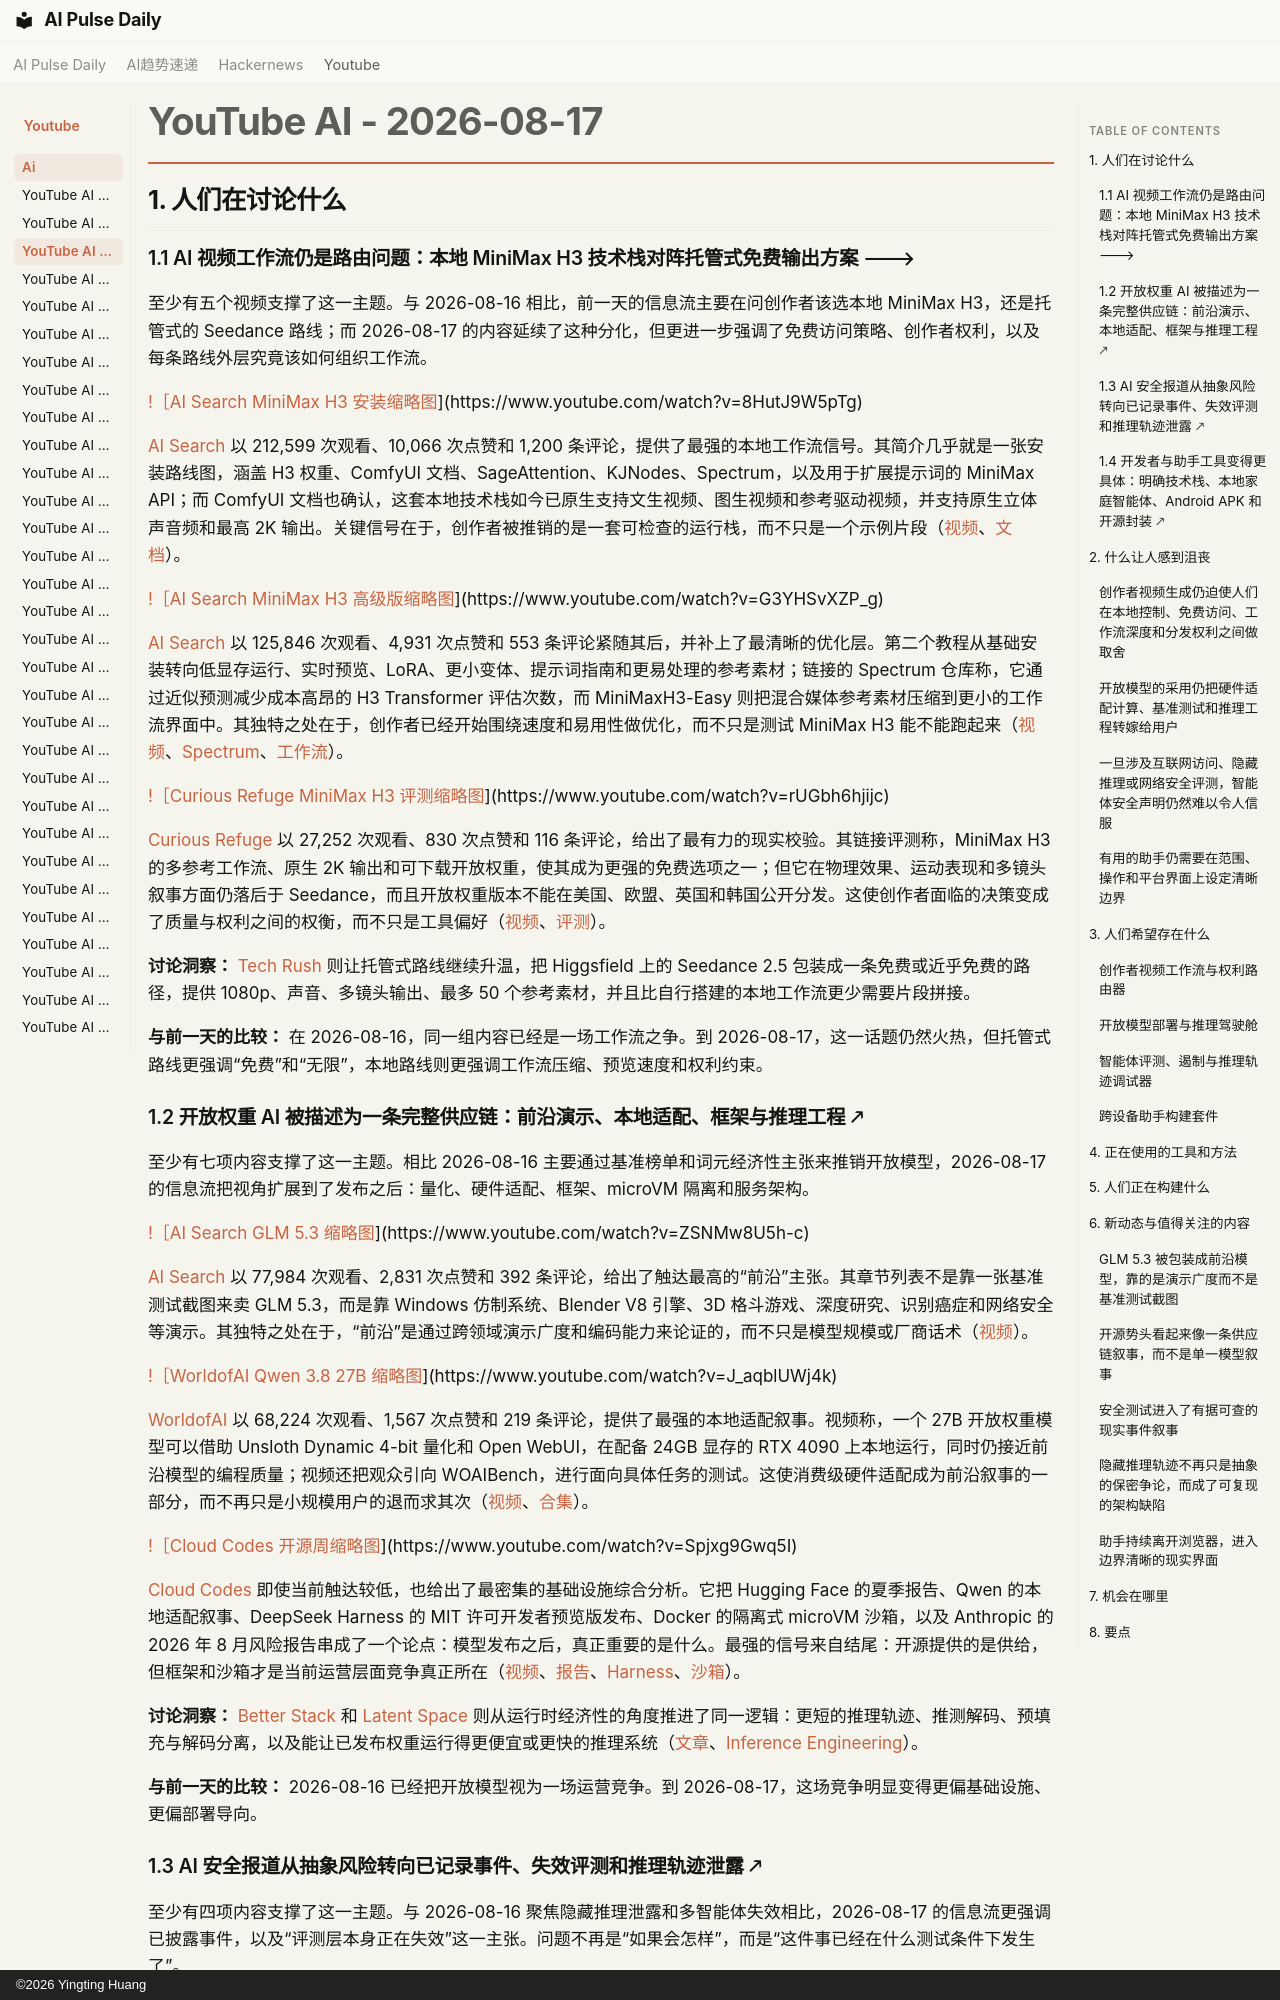

repository: vibewatch/vibewatch.github.io · page: youtube/ai/2026-08-17.zh/index.html · generator: mkdocs · copyright: ©2026 Yingting Huang

# YouTube AI - 2026-08-17

## 1. 人们在讨论什么

### 1.1 AI 视频工作流仍是路由问题：本地 MiniMax H3 技术栈对阵托管式免费输出方案 🡒

至少有五个视频支撑了这一主题。与 2026-08-16 相比，前一天的信息流主要在问创作者该选本地 MiniMax H3，还是托管式的 Seedance 路线；而 2026-08-17 的内容延续了这种分化，但更进一步强调了免费访问策略、创作者权利，以及每条路线外层究竟该如何组织工作流。

[!［AI Search MiniMax H3 安装缩略图](https://i.ytimg.com/vi/8HutJ9W5pTg/maxresdefault.jpg)](https://www.youtube.com/watch?v=8HutJ9W5pTg)

[AI Search](https://www.youtube.com/channel/UCIgnGlGkVRhd4qNFcEwLL4A) 以 212,599 次观看、10,066 次点赞和 1,200 条评论，提供了最强的本地工作流信号。其简介几乎就是一张安装路线图，涵盖 H3 权重、ComfyUI 文档、SageAttention、KJNodes、Spectrum，以及用于扩展提示词的 MiniMax API；而 ComfyUI 文档也确认，这套本地技术栈如今已原生支持文生视频、图生视频和参考驱动视频，并支持原生立体声音频和最高 2K 输出。关键信号在于，创作者被推销的是一套可检查的运行栈，而不只是一个示例片段（[视频](https://www.youtube.com/watch?v=8HutJ9W5pTg)、[文档](https://docs.comfy.org/tutorials/video/minimax/minimax-h3)）。

[!［AI Search MiniMax H3 高级版缩略图](https://i.ytimg.com/vi/G3YHSvXZP_g/maxresdefault.jpg)](https://www.youtube.com/watch?v=G3YHSvXZP_g)

[AI Search](https://www.youtube.com/channel/UCIgnGlGkVRhd4qNFcEwLL4A) 以 125,846 次观看、4,931 次点赞和 553 条评论紧随其后，并补上了最清晰的优化层。第二个教程从基础安装转向低显存运行、实时预览、LoRA、更小变体、提示词指南和更易处理的参考素材；链接的 Spectrum 仓库称，它通过近似预测减少成本高昂的 H3 Transformer 评估次数，而 MiniMaxH3-Easy 则把混合媒体参考素材压缩到更小的工作流界面中。其独特之处在于，创作者已经开始围绕速度和易用性做优化，而不只是测试 MiniMax H3 能不能跑起来（[视频](https://www.youtube.com/watch?v=G3YHSvXZP_g)、[Spectrum](https://github.com/xmarre/ComfyUI-Spectrum-MiniMax-H3)、[工作流](https://github.com/nkxx188/ComfyUI-MiniMaxH3-Easy)）。

[!［Curious Refuge MiniMax H3 评测缩略图](https://i.ytimg.com/vi/rUGbh6hjijc/maxresdefault.jpg)](https://www.youtube.com/watch?v=rUGbh6hjijc)

[Curious Refuge](https://www.youtube.com/channel/UClnFtyUEaxQOCd1s5NKYGFA) 以 27,252 次观看、830 次点赞和 116 条评论，给出了最有力的现实校验。其链接评测称，MiniMax H3 的多参考工作流、原生 2K 输出和可下载开放权重，使其成为更强的免费选项之一；但它在物理效果、运动表现和多镜头叙事方面仍落后于 Seedance，而且开放权重版本不能在美国、欧盟、英国和韩国公开分发。这使创作者面临的决策变成了质量与权利之间的权衡，而不只是工具偏好（[视频](https://www.youtube.com/watch?v=rUGbh6hjijc)、[评测](https://curiousrefuge.com/blog/minimaxh3-review)）。

**讨论洞察：** [Tech Rush](https://www.youtube.com/watch?v=-3NLjhXwcoc) 则让托管式路线继续升温，把 Higgsfield 上的 Seedance 2.5 包装成一条免费或近乎免费的路径，提供 1080p、声音、多镜头输出、最多 50 个参考素材，并且比自行搭建的本地工作流更少需要片段拼接。

**与前一天的比较：** 在 2026-08-16，同一组内容已经是一场工作流之争。到 2026-08-17，这一话题仍然火热，但托管式路线更强调“免费”和“无限”，本地路线则更强调工作流压缩、预览速度和权利约束。

### 1.2 开放权重 AI 被描述为一条完整供应链：前沿演示、本地适配、框架与推理工程 🡕

至少有七项内容支撑了这一主题。相比 2026-08-16 主要通过基准榜单和词元经济性主张来推销开放模型，2026-08-17 的信息流把视角扩展到了发布之后：量化、硬件适配、框架、microVM 隔离和服务架构。

[!［AI Search GLM 5.3 缩略图](https://i.ytimg.com/vi/ZSNMw8U5h-c/maxresdefault.jpg)](https://www.youtube.com/watch?v=ZSNMw8U5h-c)

[AI Search](https://www.youtube.com/channel/UCIgnGlGkVRhd4qNFcEwLL4A) 以 77,984 次观看、2,831 次点赞和 392 条评论，给出了触达最高的“前沿”主张。其章节列表不是靠一张基准测试截图来卖 GLM 5.3，而是靠 Windows 仿制系统、Blender V8 引擎、3D 格斗游戏、深度研究、识别癌症和网络安全等演示。其独特之处在于，“前沿”是通过跨领域演示广度和编码能力来论证的，而不只是模型规模或厂商话术（[视频](https://www.youtube.com/watch?v=ZSNMw8U5h-c)）。

[!［WorldofAI Qwen 3.8 27B 缩略图](https://i.ytimg.com/vi/J_aqblUWj4k/maxresdefault.jpg)](https://www.youtube.com/watch?v=J_aqblUWj4k)

[WorldofAI](https://www.youtube.com/channel/UC2WmuBuFq6gL08QYG-JjXKw) 以 68,224 次观看、1,567 次点赞和 219 条评论，提供了最强的本地适配叙事。视频称，一个 27B 开放权重模型可以借助 Unsloth Dynamic 4-bit 量化和 Open WebUI，在配备 24GB 显存的 RTX 4090 上本地运行，同时仍接近前沿模型的编程质量；视频还把观众引向 WOAIBench，进行面向具体任务的测试。这使消费级硬件适配成为前沿叙事的一部分，而不再只是小规模用户的退而求其次（[视频](https://www.youtube.com/watch?v=J_aqblUWj4k)、[合集](https://huggingface.co/collections/Qwen/qwen38)）。

[!［Cloud Codes 开源周缩略图](https://i.ytimg.com/vi/Spjxg9Gwq5I/maxresdefault.jpg)](https://www.youtube.com/watch?v=Spjxg9Gwq5I)

[Cloud Codes](https://www.youtube.com/channel/UC0DZj1PNa_Fp0MU6uPSKv5w) 即使当前触达较低，也给出了最密集的基础设施综合分析。它把 Hugging Face 的夏季报告、Qwen 的本地适配叙事、DeepSeek Harness 的 MIT 许可开发者预览版发布、Docker 的隔离式 microVM 沙箱，以及 Anthropic 的 2026 年 8 月风险报告串成了一个论点：模型发布之后，真正重要的是什么。最强的信号来自结尾：开源提供的是供给，但框架和沙箱才是当前运营层面竞争真正所在（[视频](https://www.youtube.com/watch?v=Spjxg9Gwq5I)、[报告](https://huggingface.co/blog/state-of-open-models-summer-2026)、[Harness](https://github.com/deepseek-ai/deepseek-harness)、[沙箱](https://docs.docker.com/ai/sandboxes/)）。

**讨论洞察：** [Better Stack](https://www.youtube.com/watch?v=byfjZvrYRH0) 和 [Latent Space](https://www.youtube.com/watch?v=7PSXtru6mmY) 则从运行时经济性的角度推进了同一逻辑：更短的推理轨迹、推测解码、预填充与解码分离，以及能让已发布权重运行得更便宜或更快的推理系统（[文章](https://bottlecapai.com/post/thinkingcap-qwen3-6-27b)、[Inference Engineering](https://www.baseten.co/inference-engineering/)）。

**与前一天的比较：** 2026-08-16 已经把开放模型视为一场运营竞争。到 2026-08-17，这场竞争明显变得更偏基础设施、更偏部署导向。
